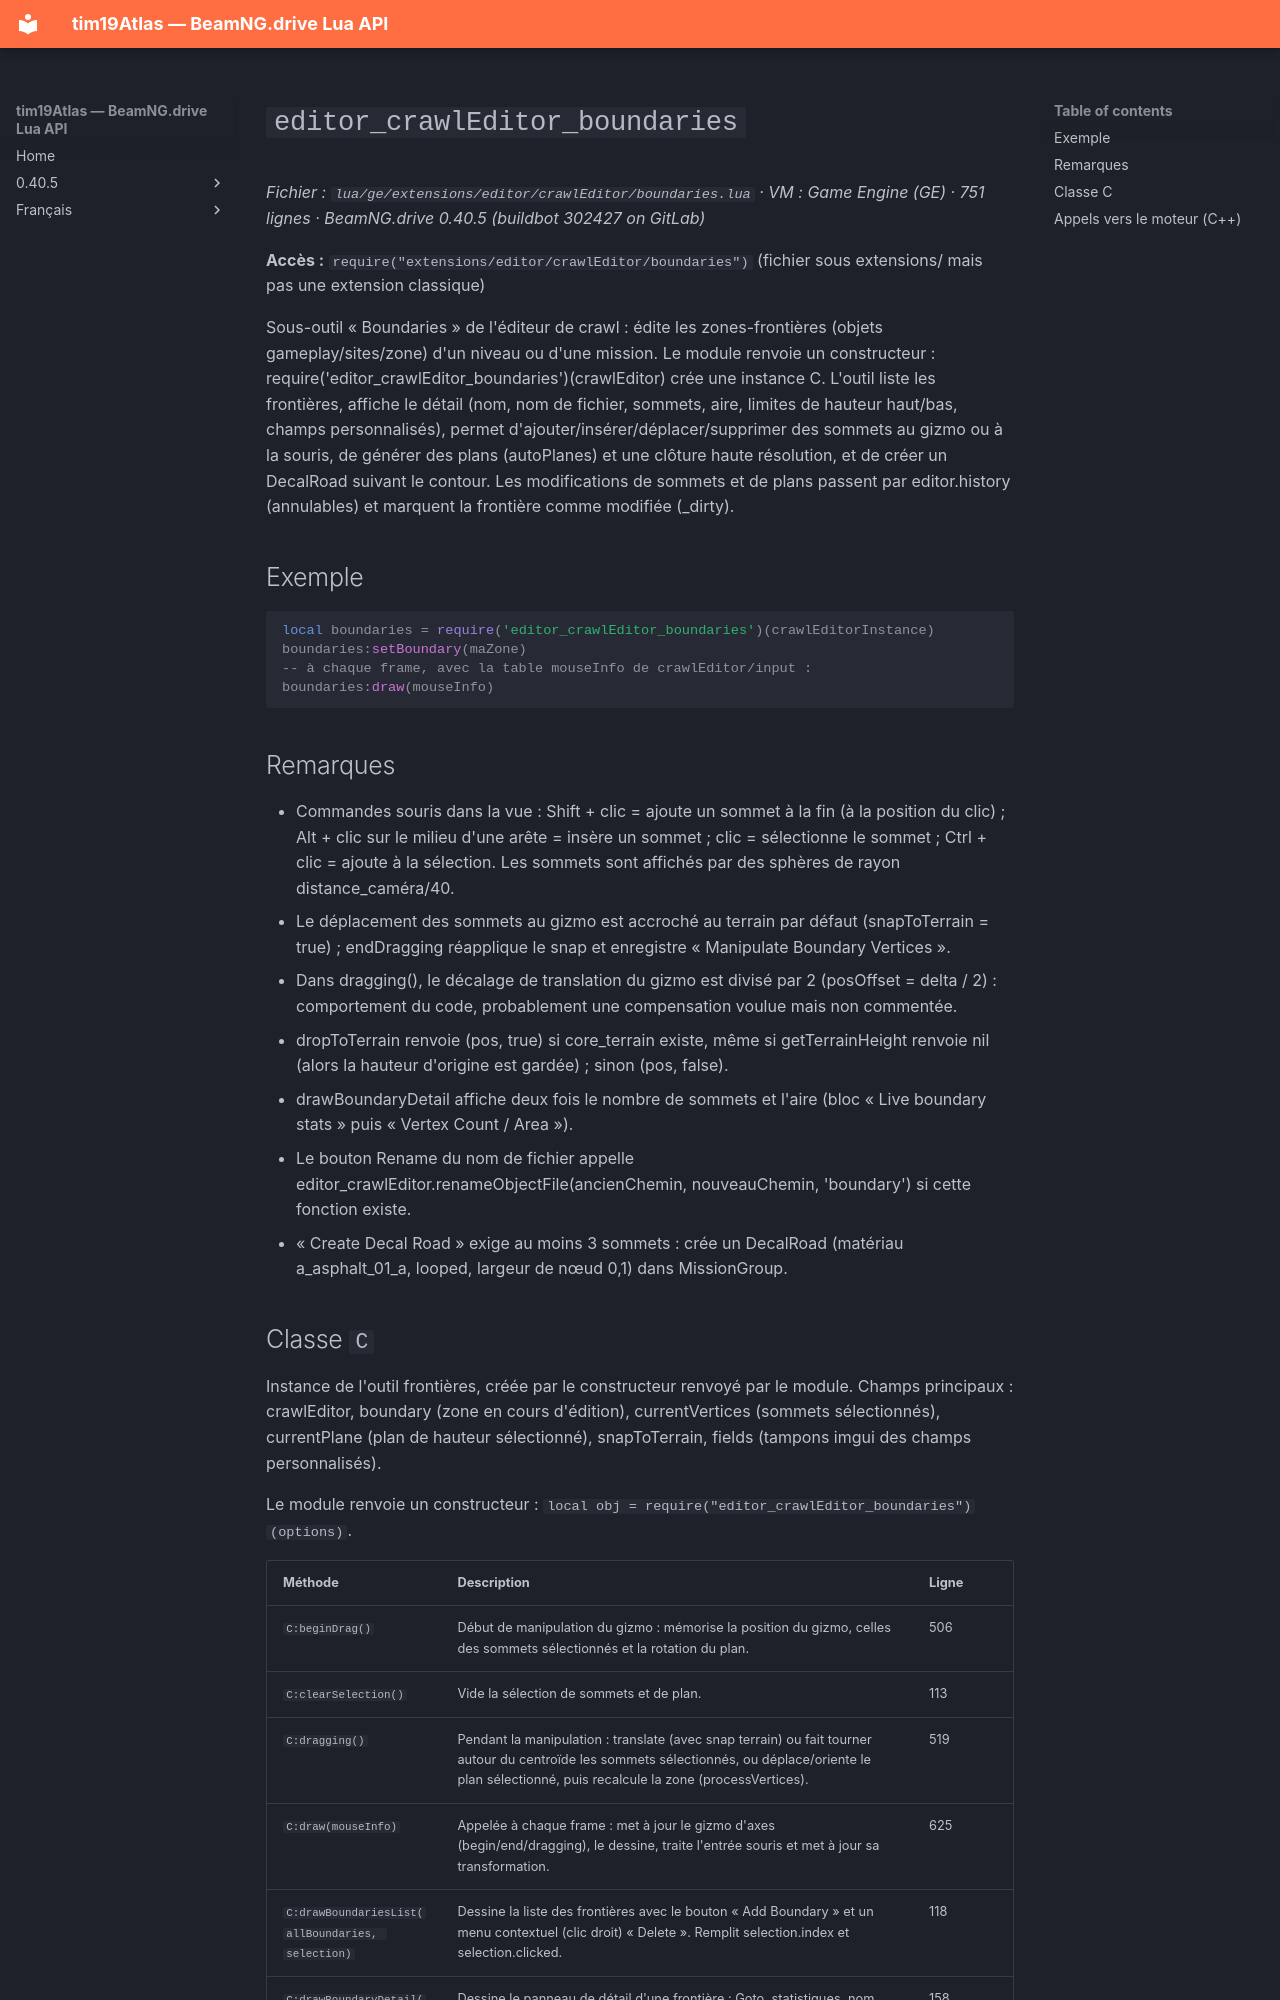

repository: Tim0219800/beamng-lua-atlas · page: fr/0.40.5/ge/extensions/editor/crawlEditor/boundaries.html · generator: mkdocs

# `editor_crawlEditor_boundaries`

*Fichier : `lua/ge/extensions/editor/crawlEditor/boundaries.lua` · VM : Game Engine (GE) · 751 lignes · BeamNG.drive 0.40.5 (buildbot 302427 on GitLab)*

**Accès :** `require("extensions/editor/crawlEditor/boundaries")` (fichier sous extensions/ mais pas une extension classique)

Sous-outil « Boundaries » de l'éditeur de crawl : édite les zones-frontières (objets gameplay/sites/zone) d'un niveau ou d'une mission. Le module renvoie un constructeur : require('editor_crawlEditor_boundaries')(crawlEditor) crée une instance C. L'outil liste les frontières, affiche le détail (nom, nom de fichier, sommets, aire, limites de hauteur haut/bas, champs personnalisés), permet d'ajouter/insérer/déplacer/supprimer des sommets au gizmo ou à la souris, de générer des plans (autoPlanes) et une clôture haute résolution, et de créer un DecalRoad suivant le contour. Les modifications de sommets et de plans passent par editor.history (annulables) et marquent la frontière comme modifiée (_dirty).

## Exemple

```lua
local boundaries = require('editor_crawlEditor_boundaries')(crawlEditorInstance)
boundaries:setBoundary(maZone)
-- à chaque frame, avec la table mouseInfo de crawlEditor/input :
boundaries:draw(mouseInfo)
```

## Remarques

- Commandes souris dans la vue : Shift + clic = ajoute un sommet à la fin (à la position du clic) ; Alt + clic sur le milieu d'une arête = insère un sommet ; clic = sélectionne le sommet ; Ctrl + clic = ajoute à la sélection. Les sommets sont affichés par des sphères de rayon distance_caméra/40.
- Le déplacement des sommets au gizmo est accroché au terrain par défaut (snapToTerrain = true) ; endDragging réapplique le snap et enregistre « Manipulate Boundary Vertices ».
- Dans dragging(), le décalage de translation du gizmo est divisé par 2 (posOffset = delta / 2) : comportement du code, probablement une compensation voulue mais non commentée.
- dropToTerrain renvoie (pos, true) si core_terrain existe, même si getTerrainHeight renvoie nil (alors la hauteur d'origine est gardée) ; sinon (pos, false).
- drawBoundaryDetail affiche deux fois le nombre de sommets et l'aire (bloc « Live boundary stats » puis « Vertex Count / Area »).
- Le bouton Rename du nom de fichier appelle editor_crawlEditor.renameObjectFile(ancienChemin, nouveauChemin, 'boundary') si cette fonction existe.
- « Create Decal Road » exige au moins 3 sommets : crée un DecalRoad (matériau a_asphalt_01_a, looped, largeur de nœud 0,1) dans MissionGroup.
